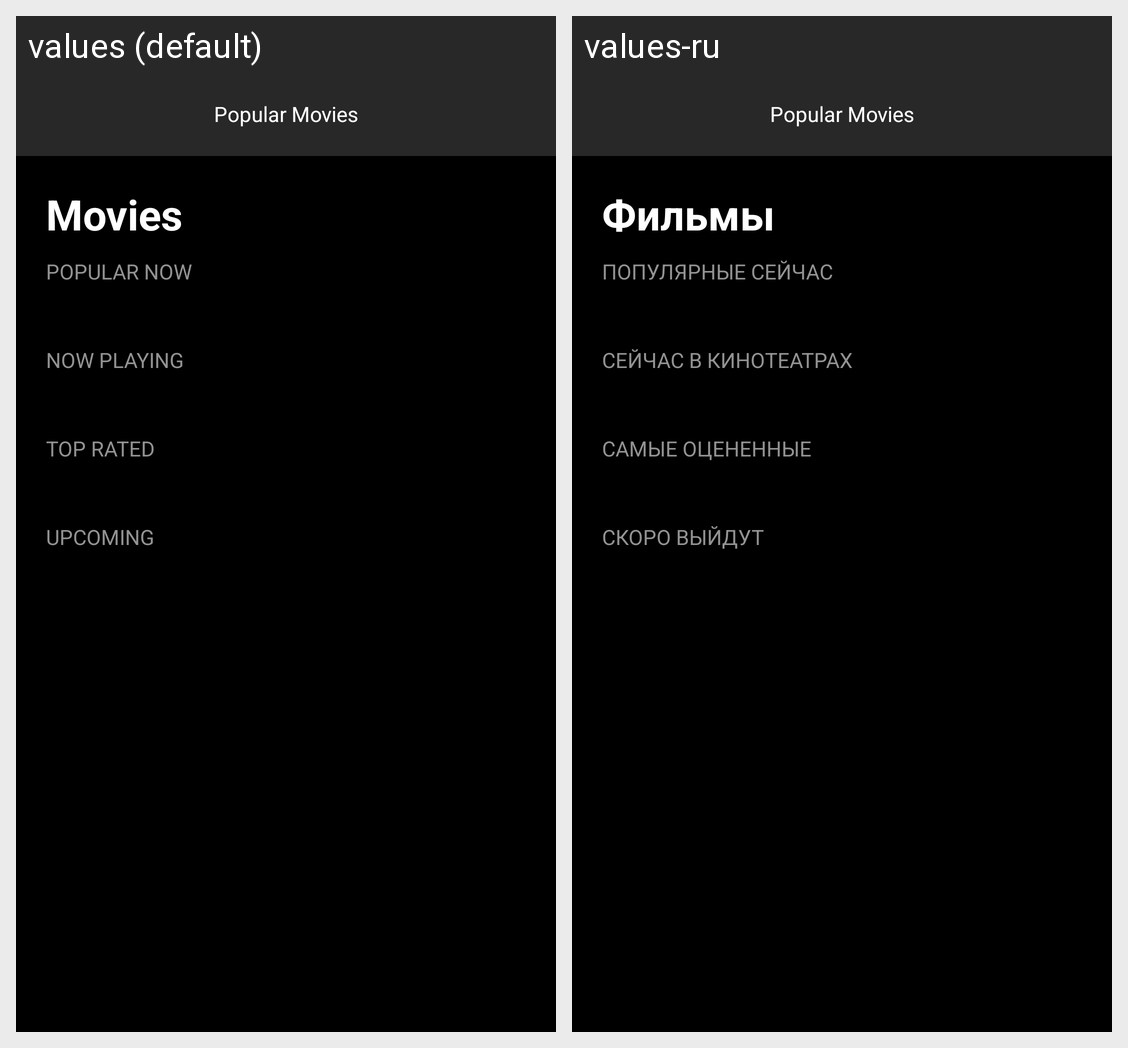

The Android screen above is rendered under two locales of the same app. Produce the string resources it draws, with the default and per-locale values.
Android screen res/layout/fragment_main.xml rendered under 2 locales, left to right: values (default), values-ru. Device: Nexus 5 (rendered at 1080×1920; each locale shown at half size, 540×960, under a caption strip naming it); theme AppTheme.
Strings drawn on this screen, with the default value and each locale's value (text and hints the layout hard-codes, and strings that could not be matched under every locale, appear in the picture but are not listed):

app_name
  values: Popular Movies
  values-ru: Popular Movies  [not translated; the default value is used]

main_screen_movies_title
  values: Movies
  values-ru: Фильмы

main_screen_popular_now
  values: Popular now
  values-ru: Популярные сейчас

main_screen_now_playing
  values: Now playing
  values-ru: Сейчас в кинотеатрах

main_screen_top_rated
  values: Top rated
  values-ru: Самые оцененные

main_screen_upcoming
  values: Upcoming
  values-ru: Скоро выйдут
